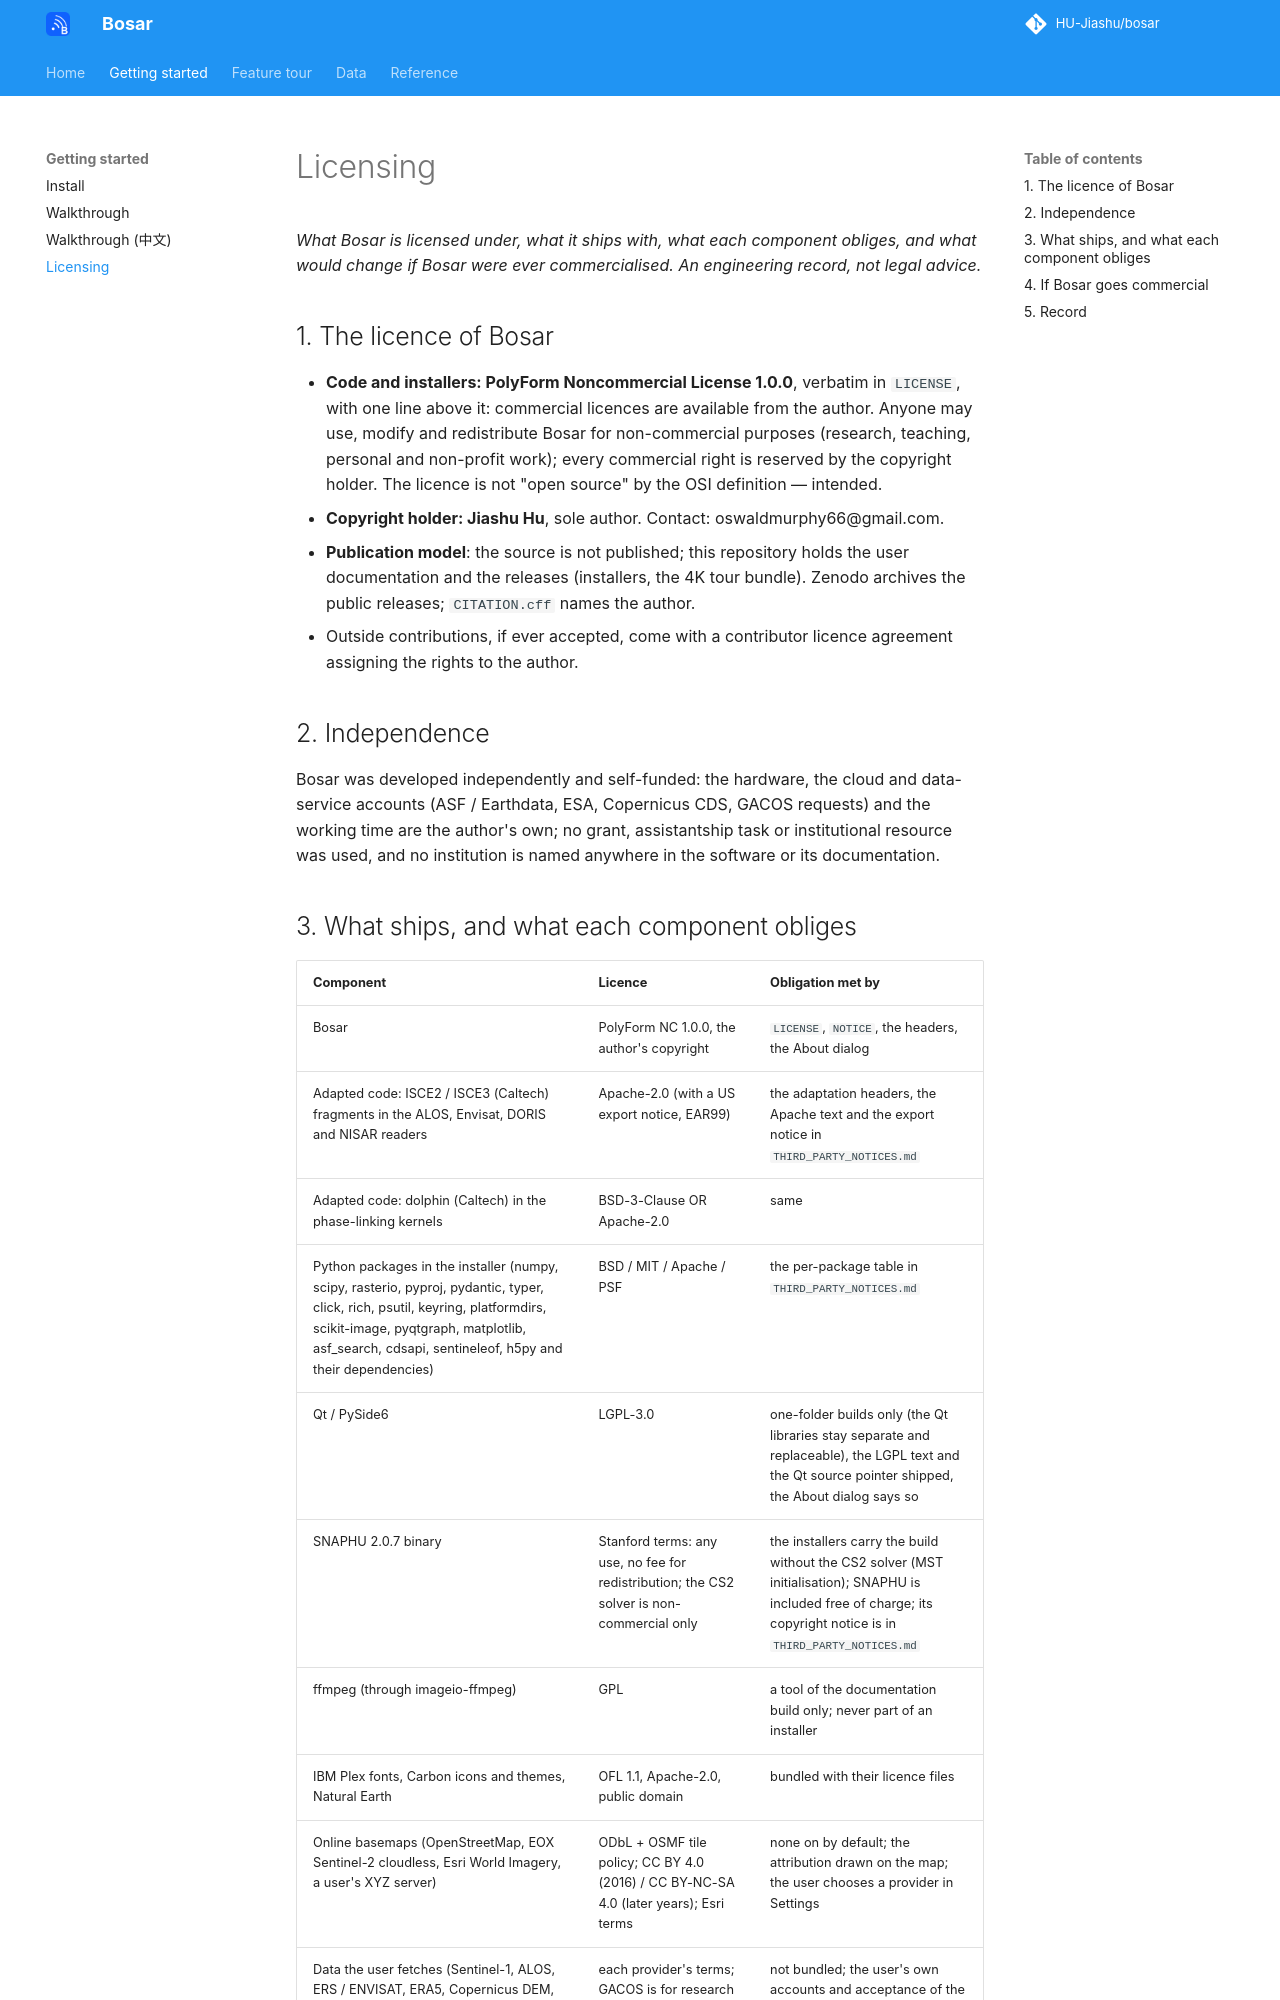

repository: HU-Jiashu/bosar · page: LICENSING/index.html · generator: mkdocs

# Licensing

*What Bosar is licensed under, what it ships with, what each component obliges, and what
would change if Bosar were ever commercialised. An engineering record, not legal advice.*

## 1. The licence of Bosar

- **Code and installers: PolyForm Noncommercial License 1.0.0**, verbatim in `LICENSE`, with
  one line above it: commercial licences are available from the author. Anyone may use,
  modify and redistribute Bosar for non-commercial purposes (research, teaching, personal and
  non-profit work); every commercial right is reserved by the copyright holder. The licence is
  not "open source" by the OSI definition — intended.
- **Copyright holder: Jiashu Hu**, sole author. Contact: oswaldmurphy66@gmail.com.
- **Publication model**: the source is not published; this repository holds the user
  documentation and the releases (installers, the 4K tour bundle). Zenodo archives the public
  releases; `CITATION.cff` names the author.
- Outside contributions, if ever accepted, come with a contributor licence agreement assigning
  the rights to the author.

## 2. Independence

Bosar was developed independently and self-funded: the hardware, the cloud and data-service
accounts (ASF / Earthdata, ESA, Copernicus CDS, GACOS requests) and the working time are the
author's own; no grant, assistantship task or institutional resource was used, and no
institution is named anywhere in the software or its documentation.
